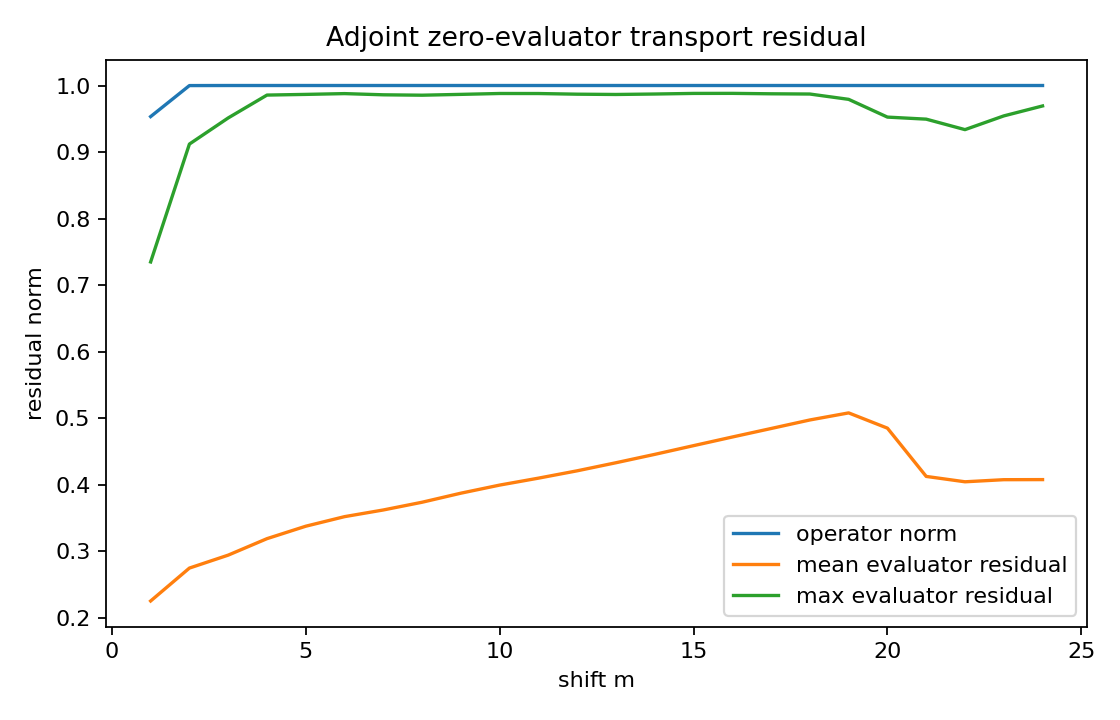

Values plotted in this chart, from the file beside it:
shift, operator_norm, hs_norm, mean_eval_residual, max_eval_residual, min_eval_residual, rank_gt_1e-8
1, 0.9533, 0.9533, 0.225, 0.7347, 0.04115, 1
2, 0.9999, 1.297, 0.2745, 0.912, 0.05099, 2
3, 1, 1.556, 0.2939, 0.9512, 0.05331, 3
4, 1, 1.789, 0.3187, 0.9856, 0.05469, 4
5, 1, 2.006, 0.3374, 0.9866, 0.05483, 5
6, 1, 2.203, 0.3518, 0.9878, 0.05493, 6
7, 1, 2.378, 0.3618, 0.986, 0.05487, 7
8, 1, 2.537, 0.3734, 0.9854, 0.05479, 8
9, 1, 2.689, 0.3871, 0.9867, 0.05479, 9
10, 1.0, 2.836, 0.3992, 0.988, 0.05484, 10
11, 1, 2.977, 0.4096, 0.9879, 0.05488, 11
12, 1, 3.109, 0.4207, 0.9869, 0.05486, 12
13, 1.0, 3.234, 0.4328, 0.9865, 0.05481, 13
14, 1, 3.355, 0.4454, 0.9872, 0.0548, 14
15, 1, 3.473, 0.4585, 0.9881, 0.05484, 15
16, 1, 3.589, 0.4715, 0.9882, 0.05487, 16
17, 1, 3.699, 0.4843, 0.9875, 0.05486, 17
18, 1, 3.805, 0.4971, 0.9872, 0.05483, 18
19, 1, 3.905, 0.5078, 0.9792, 0.05441, 18
20, 1, 3.958, 0.4848, 0.9525, 0.04425, 18
21, 1, 3.986, 0.4123, 0.9494, 0.02038, 18
22, 1, 4.001, 0.4042, 0.9337, 0.01423, 18
23, 1, 4.017, 0.4073, 0.9543, 0.01266, 18
24, 1, 4.029, 0.4075, 0.9693, 0.01051, 18
